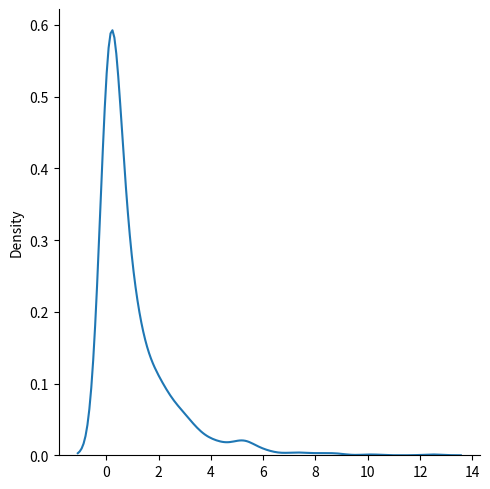

Python code for this plot:
from numpy import random
import matplotlib.pyplot as plt
import seaborn as sns
sns.displot(random.chisquare(df=1, size=1000), kind="kde")
plt.show()